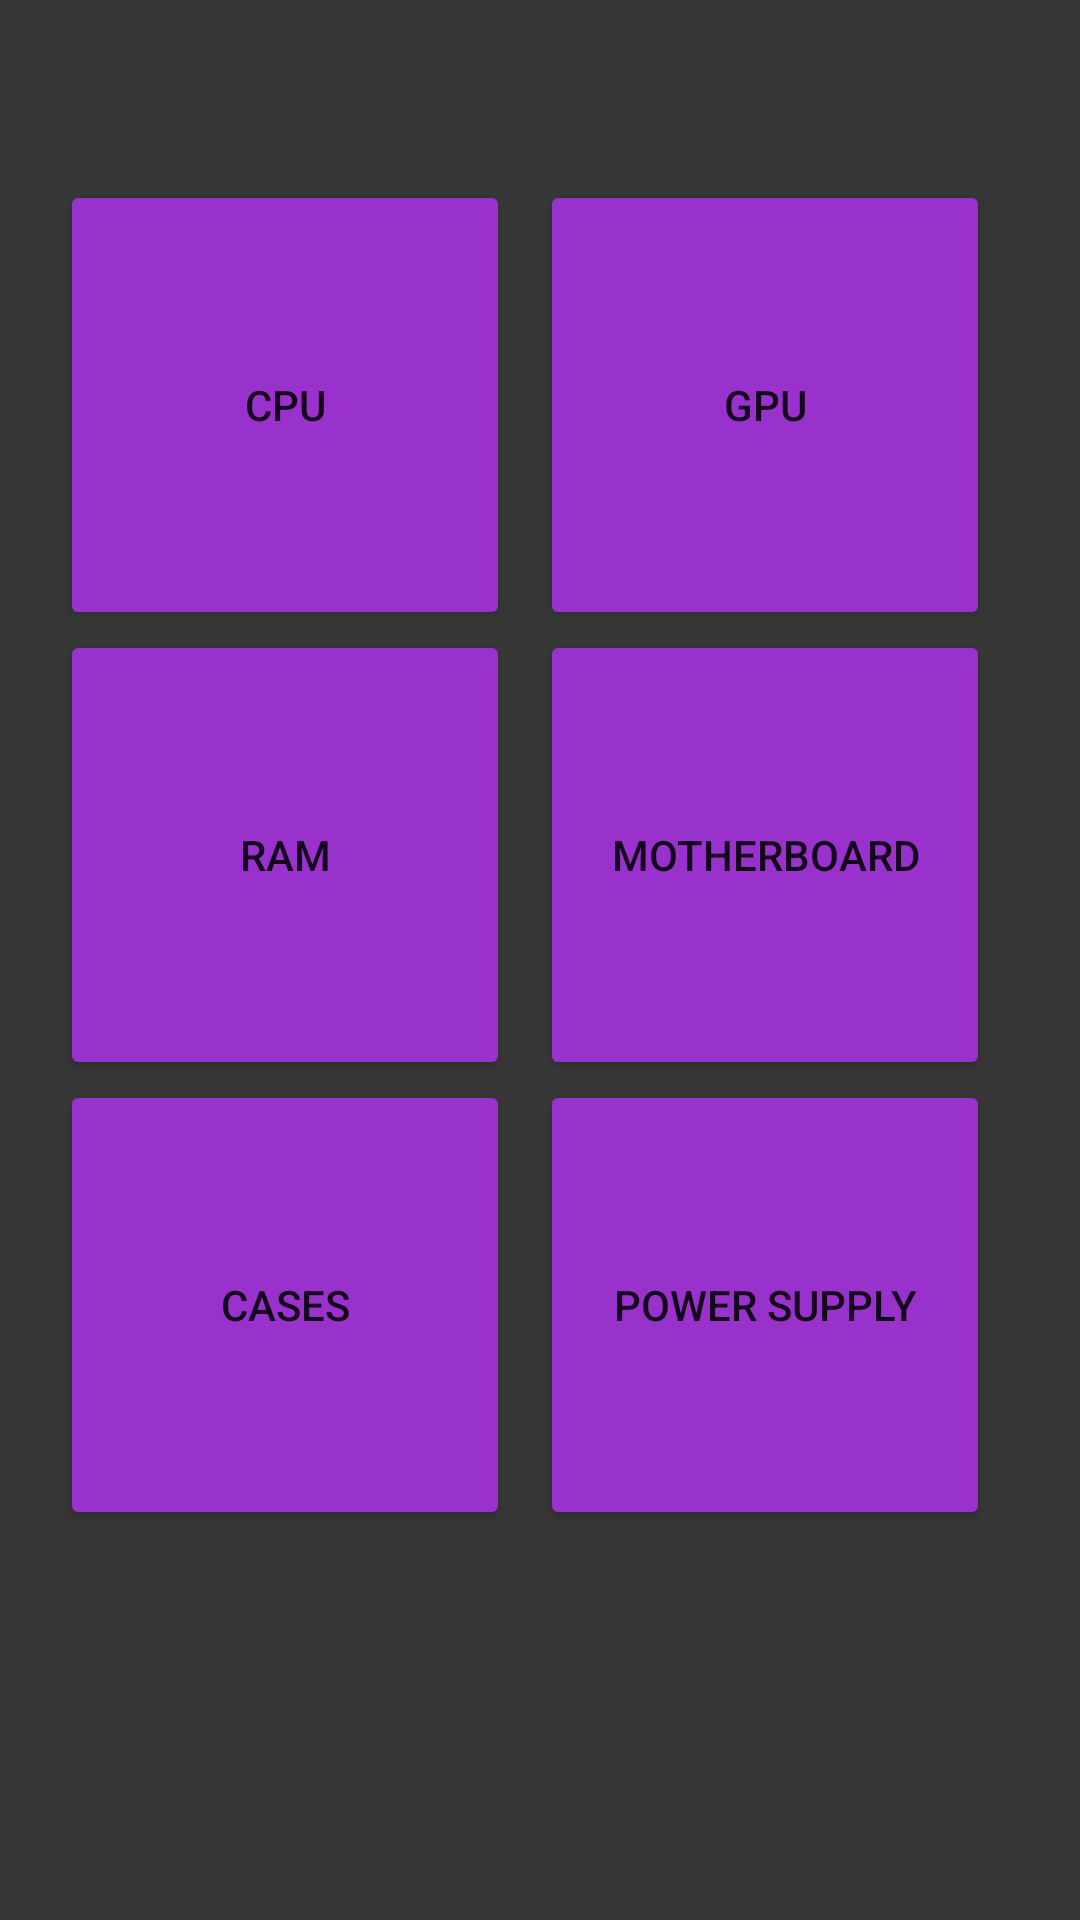

Write the Android layout XML for this screen, with the resource values it uses.
<!-- AndroidManifest.xml: application theme Theme.CompartyApp -->
<!-- res/layout/fragment_home.xml -->
<?xml version="1.0" encoding="utf-8"?>
<LinearLayout xmlns:android="http://schemas.android.com/apk/res/android"
    xmlns:app="http://schemas.android.com/apk/res-auto"
    xmlns:tools="http://schemas.android.com/tools"
    android:layout_width="match_parent"
    android:layout_height="match_parent"
    android:background="#373737"
    android:orientation="vertical"
    android:id="@+id/home"
    tools:context=".ui.home.HomeFragment">

    <TableRow
        android:layout_width="wrap_content"
        android:layout_height="wrap_content"
        android:layout_gravity="center"
        android:layout_marginTop="60dp">

        <Button
            android:id="@+id/btn_cpu"
            android:layout_width="150dp"
            android:layout_height="150dp"
            android:text="@string/cpu"
            app:backgroundTint="#9932CC"
            app:strokeColor="#FFFFFF" />

        <Button
            android:id="@+id/btn_gpu"
            android:layout_width="150dp"
            android:layout_height="150dp"
            android:layout_marginLeft="10dp"
            android:layout_marginRight="10dp"
            android:text="@string/gpu"
            app:backgroundTint="#9932CC" />
    </TableRow>
    <TableRow
        android:layout_width="wrap_content"
        android:layout_height="wrap_content"
        android:layout_gravity="center">

        <Button
            android:id="@+id/btn_ram"
            android:layout_width="150dp"
            android:layout_height="150dp"
            android:text="@string/ram"
            app:backgroundTint="#9932CC" />

        <Button
            android:id="@+id/btn_mobo"
            android:layout_width="150dp"
            android:layout_height="150dp"
            android:layout_marginLeft="10dp"
            android:layout_marginRight="10dp"
            android:text="@string/motherboard"
            app:backgroundTint="#9932CC" />
    </TableRow>
    <TableRow
        android:layout_width="wrap_content"
        android:layout_height="wrap_content"
        android:layout_gravity="center">

        <Button
            android:id="@+id/btn_case"
            android:layout_width="150dp"
            android:layout_height="150dp"
            android:text="@string/cases"
            app:backgroundTint="#9932CC" />

        <Button
            android:id="@+id/btn_power"
            android:layout_width="150dp"
            android:layout_height="150dp"
            android:layout_marginLeft="10dp"
            android:layout_marginRight="10dp"
            android:text="@string/power_supply"
            app:backgroundTint="#9932CC" />
    </TableRow>
</LinearLayout>
<!-- resources referenced by this layout -->
<resources>
  <string name="cases">Cases</string>
  <string name="cpu">CPU</string>
  <string name="gpu">GPU</string>
  <string name="motherboard">Motherboard</string>
  <string name="power_supply">Power Supply</string>
  <string name="ram">RAM</string>
  <style name="Theme.CompartyApp" parent="Theme.MaterialComponents.DayNight.DarkActionBar">
          
          <item name="colorPrimary">@color/purple_500</item>
          <item name="colorPrimaryVariant">@color/purple_700</item>
          <item name="colorOnPrimary">@color/white</item>
          
          <item name="colorSecondary">@color/teal_200</item>
          <item name="colorSecondaryVariant">@color/teal_700</item>
          <item name="colorOnSecondary">@color/black</item>
          
          <item name="android:statusBarColor" tools:targetApi="l">?attr/colorPrimaryVariant</item>
          
      </style>
  <!-- not gathered from this repository: default colours our renderer supplied (Android Studio template values) -->
  <color name="purple_500">#FF6200EE</color>
  <color name="purple_700">#FF3700B3</color>
  <color name="teal_200">#FF03DAC5</color>
  <color name="teal_700">#FF018786</color>
  <color name="black">#FF000000</color>
  <color name="white">#FFFFFFFF</color>
</resources>
